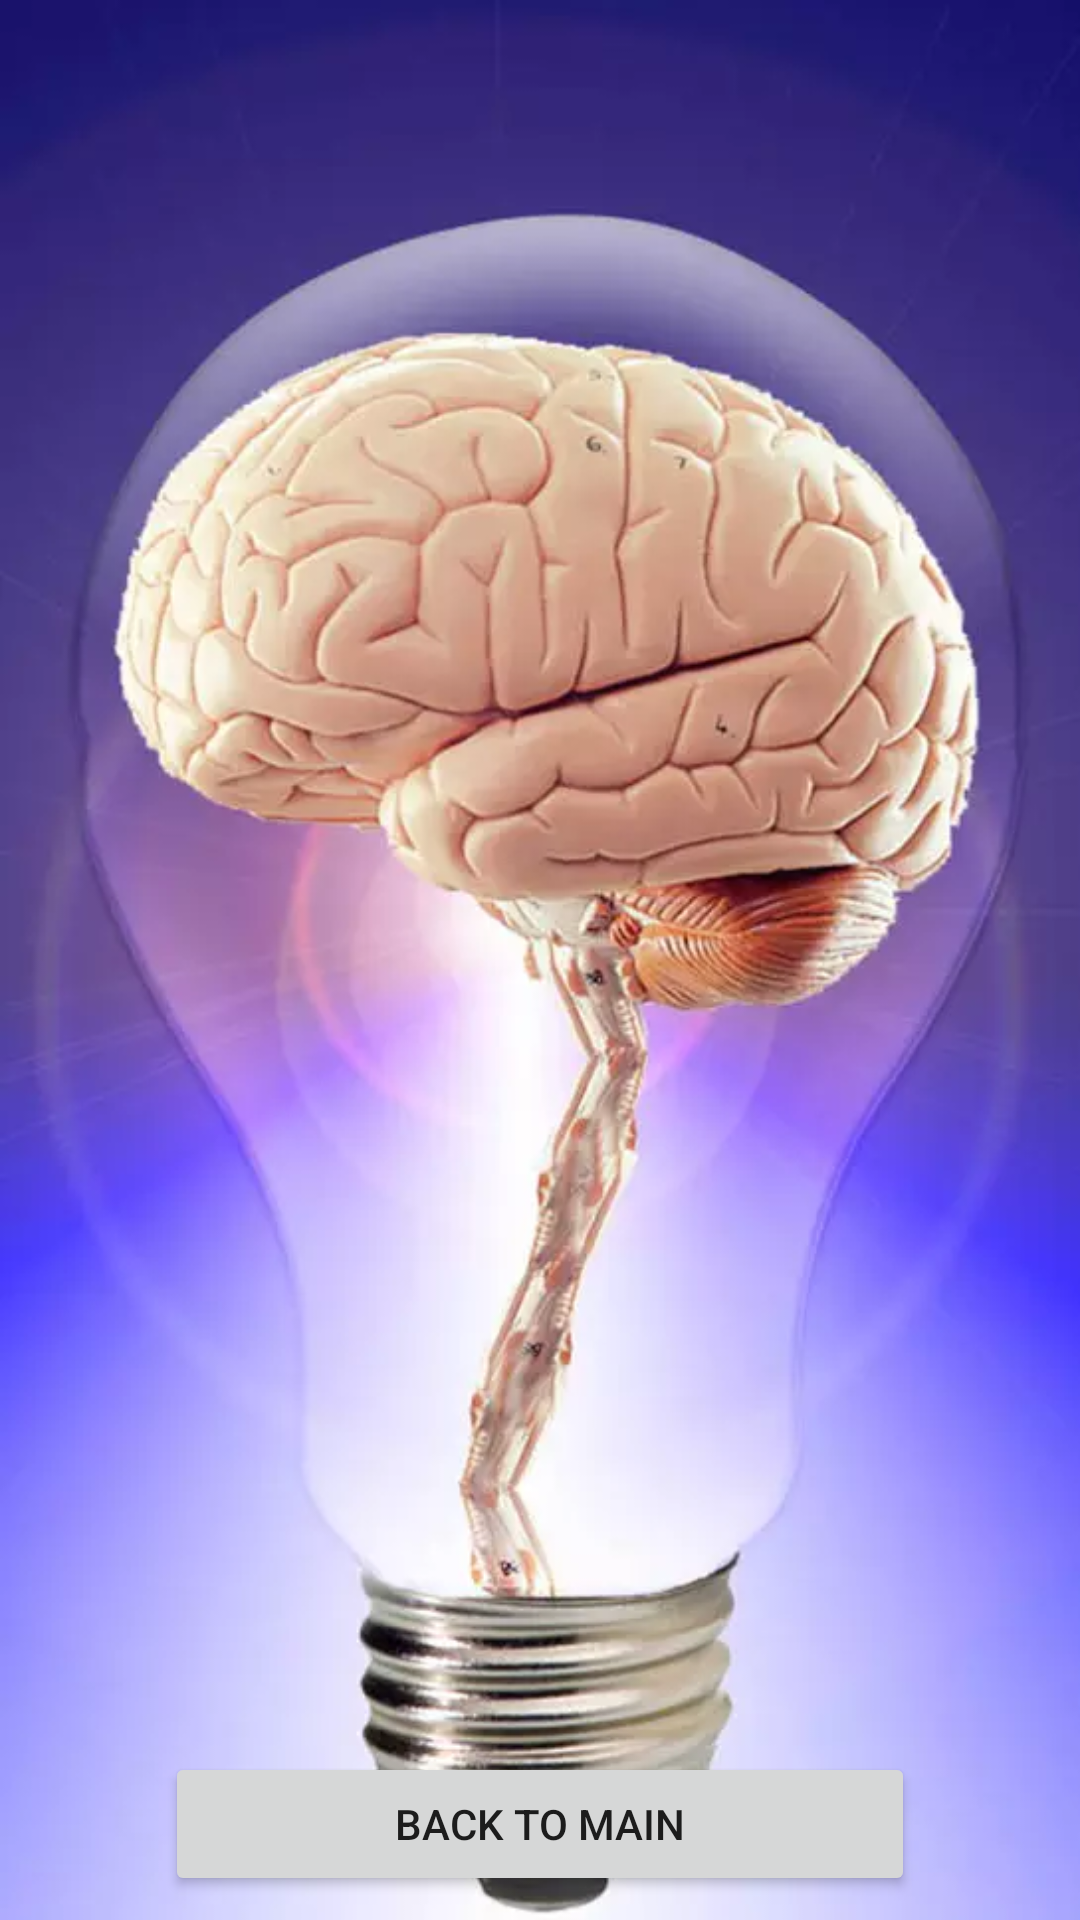

Android layout source for this screen:
<!-- AndroidManifest.xml: application theme Theme.W23COMP3025W4 -->
<!-- res/layout/activity_pass_details.xml -->
<?xml version="1.0" encoding="utf-8"?>
<androidx.constraintlayout.widget.ConstraintLayout xmlns:android="http://schemas.android.com/apk/res/android"
    xmlns:app="http://schemas.android.com/apk/res-auto"
    xmlns:tools="http://schemas.android.com/tools"
    android:layout_width="match_parent"
    android:layout_height="match_parent"
    tools:context=".PassDetailsActivity"
    android:background="@drawable/brain_slim">

    <TextView
        android:id="@+id/helloTextView"
        android:layout_width="wrap_content"
        android:layout_height="wrap_content"
        android:layout_marginTop="@dimen/top_bottom_margin"
        tools:text="Hello Frank"
        android:textAppearance="@style/TextAppearance.AppCompat.Display2"
        android:textColor="@color/white"
        app:layout_constraintEnd_toEndOf="parent"
        app:layout_constraintStart_toStartOf="parent"
        app:layout_constraintTop_toTopOf="parent" />

    <Button
        android:id="@+id/passInfoBackToMain"
        android:layout_width="@dimen/button_width"
        android:layout_height="wrap_content"
        android:layout_marginBottom="@dimen/top_bottom_margin"
        android:text="@string/back_to_main"
        app:layout_constraintBottom_toBottomOf="parent"
        app:layout_constraintEnd_toEndOf="parent"
        app:layout_constraintStart_toStartOf="parent" />
</androidx.constraintlayout.widget.ConstraintLayout>
<!-- resources referenced by this layout -->
<resources>
  <color name="white">#FFFFFFFF</color>
  <dimen name="button_width">250dp</dimen>
  <dimen name="top_bottom_margin">8dp</dimen>
  <!-- drawable brain_slim: webp bitmap (drawable, 25262 bytes) -->
  <string name="back_to_main">BACK TO MAIN</string>
  <style name="Theme.W23COMP3025W4" parent="Theme.MaterialComponents.DayNight.DarkActionBar">
          
          <item name="colorPrimary">@color/primary</item>
          <item name="colorPrimaryVariant">@color/purple_700</item>
          <item name="colorOnPrimary">@color/white</item>
          
          <item name="colorSecondary">@color/teal_200</item>
          <item name="colorSecondaryVariant">@color/teal_700</item>
          <item name="colorOnSecondary">@color/black</item>
          
          <item name="android:statusBarColor">?attr/colorPrimaryVariant</item>
          
      </style>
  <color name="primary">#ff3d00</color>
  <color name="purple_700">#FF3700B3</color>
  <color name="teal_200">#FF03DAC5</color>
  <color name="teal_700">#FF018786</color>
  <color name="black">#FF000000</color>
</resources>
